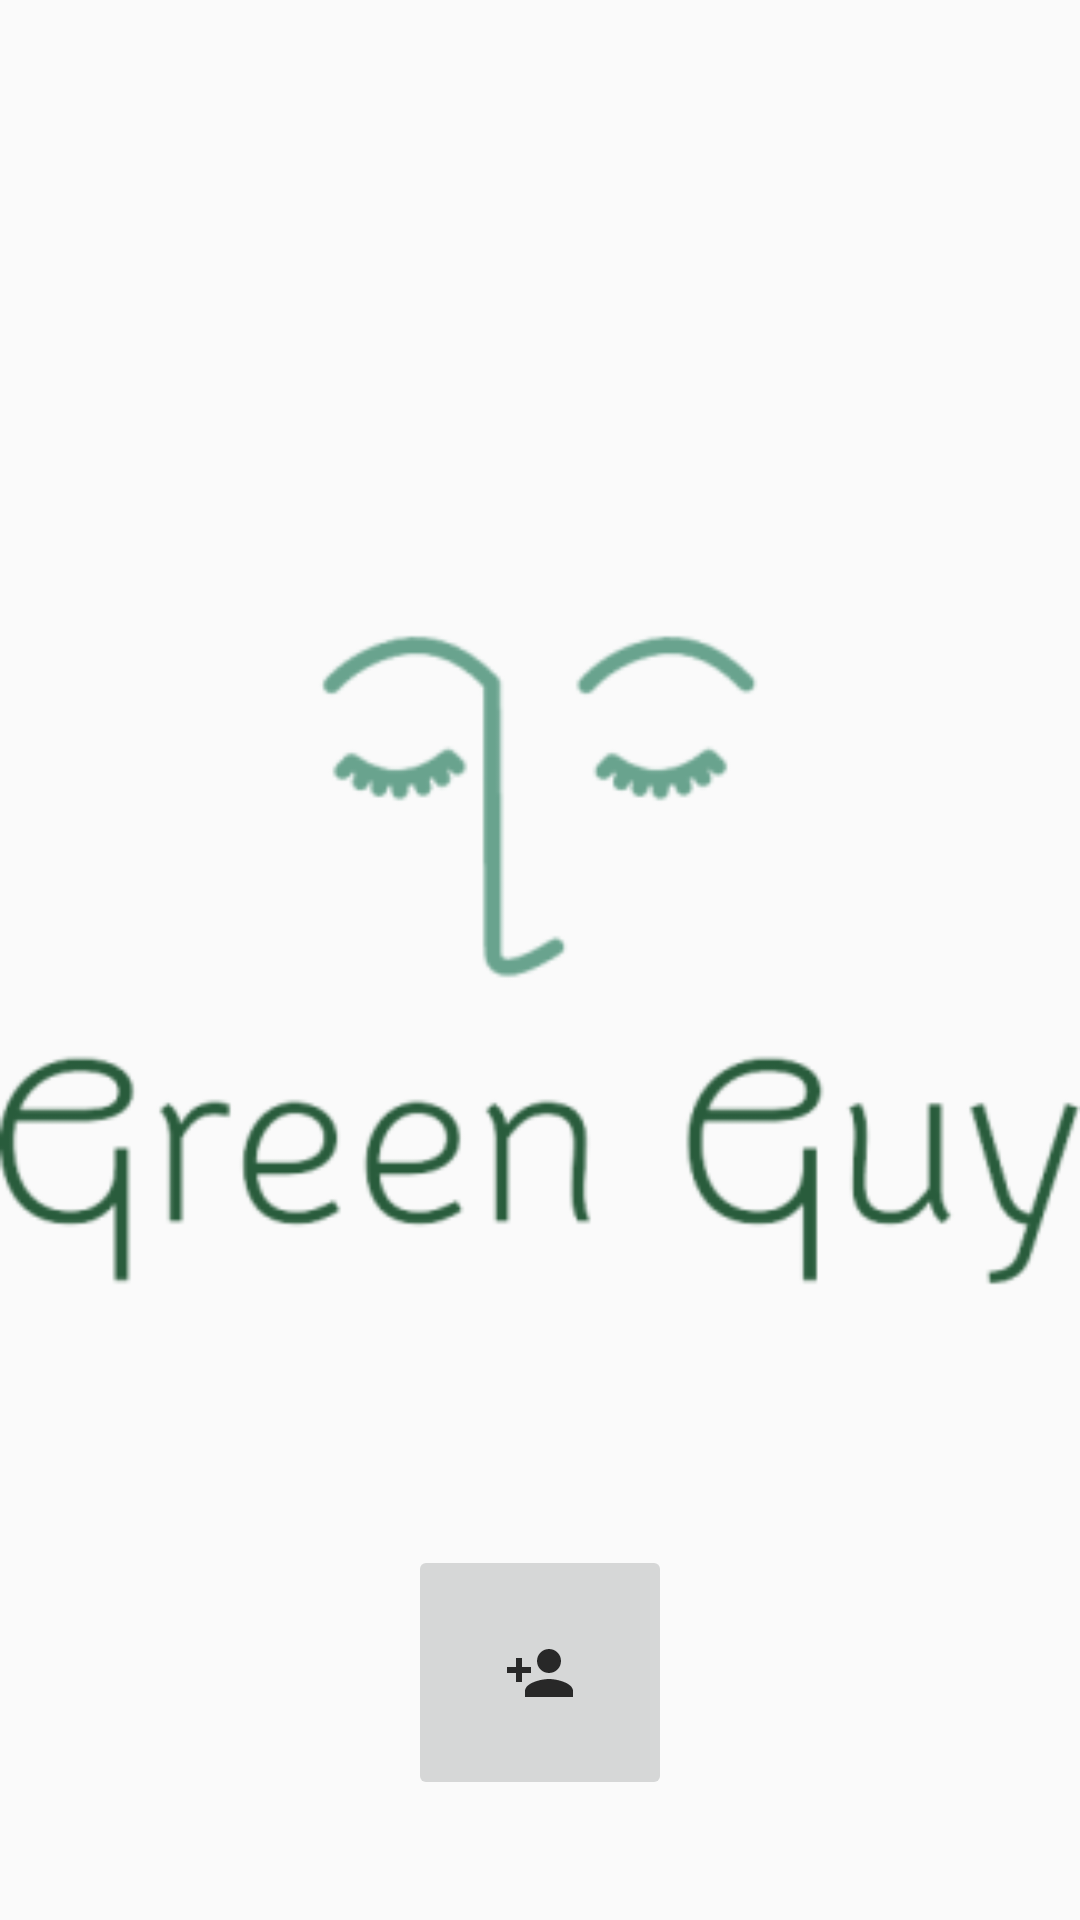

The Android layout XML behind this screen, and the referenced resources:
<!-- AndroidManifest.xml: application theme AppTheme.NoActionBar -->
<!-- res/layout/activity_add_friend_qr.xml -->
<?xml version="1.0" encoding="utf-8"?>
<androidx.constraintlayout.widget.ConstraintLayout xmlns:android="http://schemas.android.com/apk/res/android"
    xmlns:app="http://schemas.android.com/apk/res-auto"
    xmlns:tools="http://schemas.android.com/tools"
    android:layout_width="match_parent"
    android:layout_height="match_parent"
    android:gravity="bottom"
    tools:context=".AddFriendQr">

    <ImageView
        android:id="@+id/imageQR"
        android:layout_width="match_parent"
        android:layout_height="match_parent"
        app:layout_constraintBottom_toTopOf="@+id/button3"
        app:srcCompat="@mipmap/splash_foreground"
        tools:layout_editor_absoluteX="-16dp" />

    <ImageButton
        android:id="@+id/addFrienQr"
        android:layout_width="88dp"
        android:layout_height="85dp"
        android:layout_marginBottom="40dp"
        android:src="@drawable/ic_addfirend"
        app:layout_constraintBottom_toBottomOf="parent"
        app:layout_constraintEnd_toEndOf="parent"
        app:layout_constraintStart_toStartOf="parent" />


</androidx.constraintlayout.widget.ConstraintLayout>
<!-- resources referenced by this layout -->
<resources>
  <!-- drawable ic_addfirend (drawable) -->
  <vector android:height="24dp" android:tint="#282828"
      android:viewportHeight="24.0" android:viewportWidth="24.0"
      android:width="24dp" xmlns:android="http://schemas.android.com/apk/res/android">
      <path android:fillColor="#FF000000" android:pathData="M15,12c2.21,0 4,-1.79 4,-4s-1.79,-4 -4,-4 -4,1.79 -4,4 1.79,4 4,4zM6,10L6,7L4,7v3L1,10v2h3v3h2v-3h3v-2L6,10zM15,14c-2.67,0 -8,1.34 -8,4v2h16v-2c0,-2.66 -5.33,-4 -8,-4z"/>
  </vector>
  <!-- mipmap splash_foreground: png bitmap (mipmap-hdpi, 6422 bytes) -->
  <style name="AppTheme.NoActionBar" parent="Theme.AppCompat.Light.NoActionBar">
          
  
          <item name="colorPrimary">@color/colorPrimary</item>
          <item name="colorPrimaryDark">@color/colorPrimaryDark</item>
          <item name="colorAccent">@color/colorAccent</item>
      </style>
  <color name="colorPrimary">#77c987</color>
  <color name="colorPrimaryDark">#023b13</color>
  <color name="colorAccent">#0de0a8</color>
</resources>
